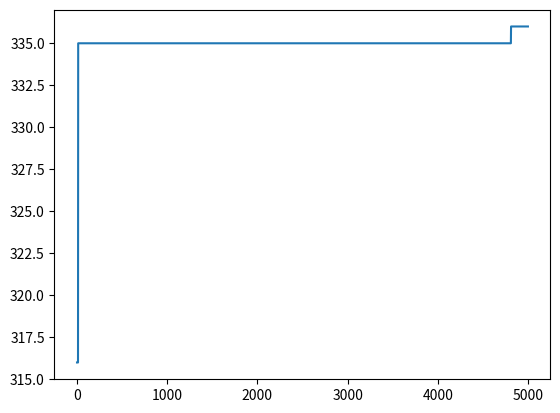

Write Python code to recreate this figure.
import numpy as np
import random
import matplotlib.pyplot as plt

a = np.random.randint(0, 50, (1, 3))
inheritedIndividual = 70

coefficient = np.array([3, 4, 5])

right = 100
maxSize = 100

# 确定问题的方程
def calFunction(coefficient,individual):
    # X^2+3y-z<1024:
    if individual.ndim==1:
        individual=individual[np.newaxis,:]
    if coefficient.shape==(1,3):
        coefficient=coefficient[:,np.newaxis]
    temp=np.array(individual[:,0])
    temp=temp **2
    individual[:,0]=temp
    if np.dot(individual,coefficient)<1024:
        return True
    else:
        return False

# 随机生成初始解
def generate(coefficient, maxSize):
    individual = np.array([[1, 1, 1]])
    while np.size(individual, 0) < maxSize:
        ans = np.random.randint(0, 50, (1, 3))
        if calFunction(coefficient,ans)==True:
            individual = np.vstack((individual, ans))
    return individual


# 计算适应度
# 这里采用的计算方法是三个解简单相加
def calFitness(individuals):
    fitness = []
    for ind in individuals:
        fitness.append(sum(ind))
    return fitness


#适应度高的解遗传给下一代
def inheritance(individuals, sort):
    new_individuals = []
    i = 0
    while i < inheritedIndividual:
        new_individuals.append(individuals[sort[maxSize - i - 1]])
        i = i + 1
    return new_individuals


# 随机产生变异
def variance(individuals, new_individuals):
    while np.size(new_individuals, 0) < maxSize:
        i = random.randint(0, maxSize - 1)
        ind = individuals[i]
        ind=list(ind)
        a = ind[0] + random.randint(-5, 5)
        b = ind[1] + random.randint(-5, 5)
        c = ind[2] + random.randint(-5, 5)
        if a >= 0:
            ind[0] = a
        if b >= 0:
            ind[1] = b
        if c >= 0:
            ind[2] = c
        ind=np.array(ind)
        if calFunction(coefficient,ind):
            new_individuals = np.vstack((new_individuals, ind))
    return new_individuals


def main():
    individual = generate(coefficient, maxSize)
    print(individual.shape)
    print(individual)
    fitness = calFitness(individual)
    sort = np.argsort(fitness)
    circle = 1
    print(max(fitness))
    max_fit = [max(fitness)]
    while max(fitness) < 6000 and circle < 5000:
        circle = circle + 1
        new_individuals = inheritance(individual, sort)
        temp_individual = variance(individual, new_individuals)  # 一代进化后的个体
        fitness_new = calFitness(temp_individual)  # 进化后的适应度
        if max(fitness_new) < max(fitness):
            temp_individual = individual  # 不如原来的就不进化
            fitness_new = fitness
        # individual = np.array(individual)
        max_fit.append(max(fitness_new))
        sort = np.argsort(fitness_new)
        individual = temp_individual
        fitness = fitness_new
        print(f"when in circle: {circle}, the max fitness is {max(fitness_new)},the individuals are {individual[sort[99]]}")

    plt.plot(max_fit)
    plt.show()

main()